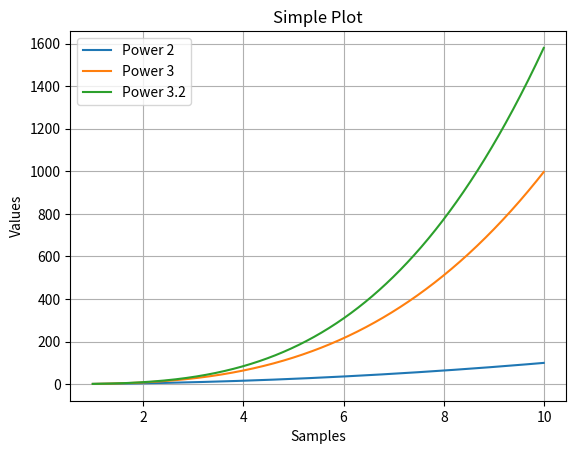

This chart was generated by the following Python code:
__author__ = 'Jon'
import matplotlib as mpl

mpl.use('Agg') # Must be used before pyplot import to use Agg

import matplotlib.pyplot as plt
import numpy as np

# define x

x = np.arange(1,10,0.01)

#plot points with legend labels

plt.plot(x,[xi**2 for xi in x],label='Power 2')
plt.plot(x,[xi**3 for xi in x],label='Power 3')
plt.plot(x,[xi**3.2 for xi in x],label='Power 3.2')

#grid

plt.grid(True)

#labels

plt.xlabel('Samples')
plt.ylabel('Values')
plt.title('Simple Plot')
plt.legend(loc='best')

# save chart

#plt.savefig('plot1.png',dpi=200, transparent=True)

# show chart

plt.show()
